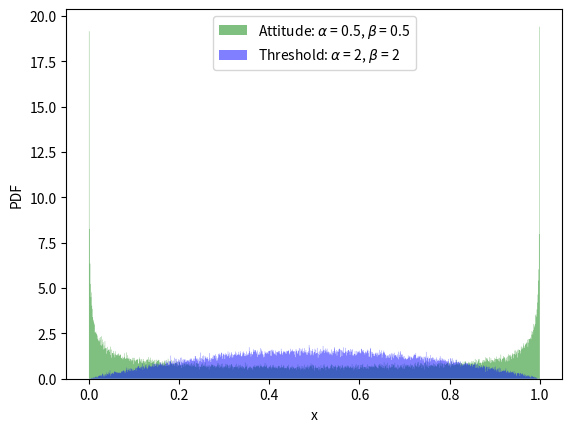

Write the Python code that produced this figure. (Note: this script raises an exception after producing the figure.)
"""Generate plot of beta distribution
A module that generates a plot of beta distribution according to input data. Useful for visualising
the intial conditions used in the mode for attitudes and thresholds.

[redacted]

Created: 10/10/2022
"""

#imports
from matplotlib import streamplot
import matplotlib.pyplot as plt
import numpy as np
from typing import Union

#constants
alpha_attitude = 0.5
beta_attitude = 0.5

alpha_threshold = 2
beta_threshold = 2

bin_num = 1000
num_counts = 100000

#modules
def plot_beta(
    f: streamplot, alpha_attitude: Union[int, float], beta_attitude: Union[int, float], alpha_threshold: Union[int, float], beta_threshold: Union[int, float], bin_num: Union[int, float], num_counts: Union[int, float]
) -> None:

    """
    Produce histogram of two beta distributions to visually represent the initial distribution of attitude and threshold values

    Parameters
    ----------
    f: str
        filename, where plot is saved
    alpha_attitude: Union[int, float]
        the alpha or a value used for the beta distribution for the attitude initial values
    beta_attitude: Union[int, float]
        the beta or b value used for the beta distribution for the attitude initial values 
    alpha_threshold: Union[int, float]
        the alpha or a value used for the beta distribution for the threshold initial values 
    beta_threshold: Union[int, float]
        the beta or b value used for the beta distribution for the threshold initial values
    bin_num: Union[int, float]
        size of bin 
    num_counts: Union[int, float]
        number of points drawn

    Returns
    -------
    None
    """

    fig, ax = plt.subplots()

    ax.hist(
        np.random.beta(alpha_attitude, beta_attitude, num_counts),
        bin_num,
        density=True,
        facecolor="g",
        alpha=0.5,
        histtype="stepfilled",
        label=r"Attitude: $\alpha$ = "
        + str(alpha_attitude)
        + r", $\beta$ = "
        + str(beta_attitude),
    )
    ax.hist(
        np.random.beta(alpha_threshold, beta_threshold, num_counts),
        bin_num,
        density=True,
        facecolor="b",
        alpha=0.5,
        histtype="stepfilled",
        label=r"Threshold: $\alpha$ = "
        + str(alpha_threshold)
        + r", $\beta$ = "
        + str(beta_threshold),
    )
    ax.set_xlabel(r"x")
    ax.set_ylabel(r"PDF")
    ax.legend()

    fig.savefig(f,format='eps')

if __name__ == "__main__":
    FILENAME = "results/plot_beta_distribution.eps"
    plot_beta(
        FILENAME, alpha_attitude, beta_attitude, alpha_threshold, beta_threshold, bin_num, num_counts
    )
    
    plt.show()